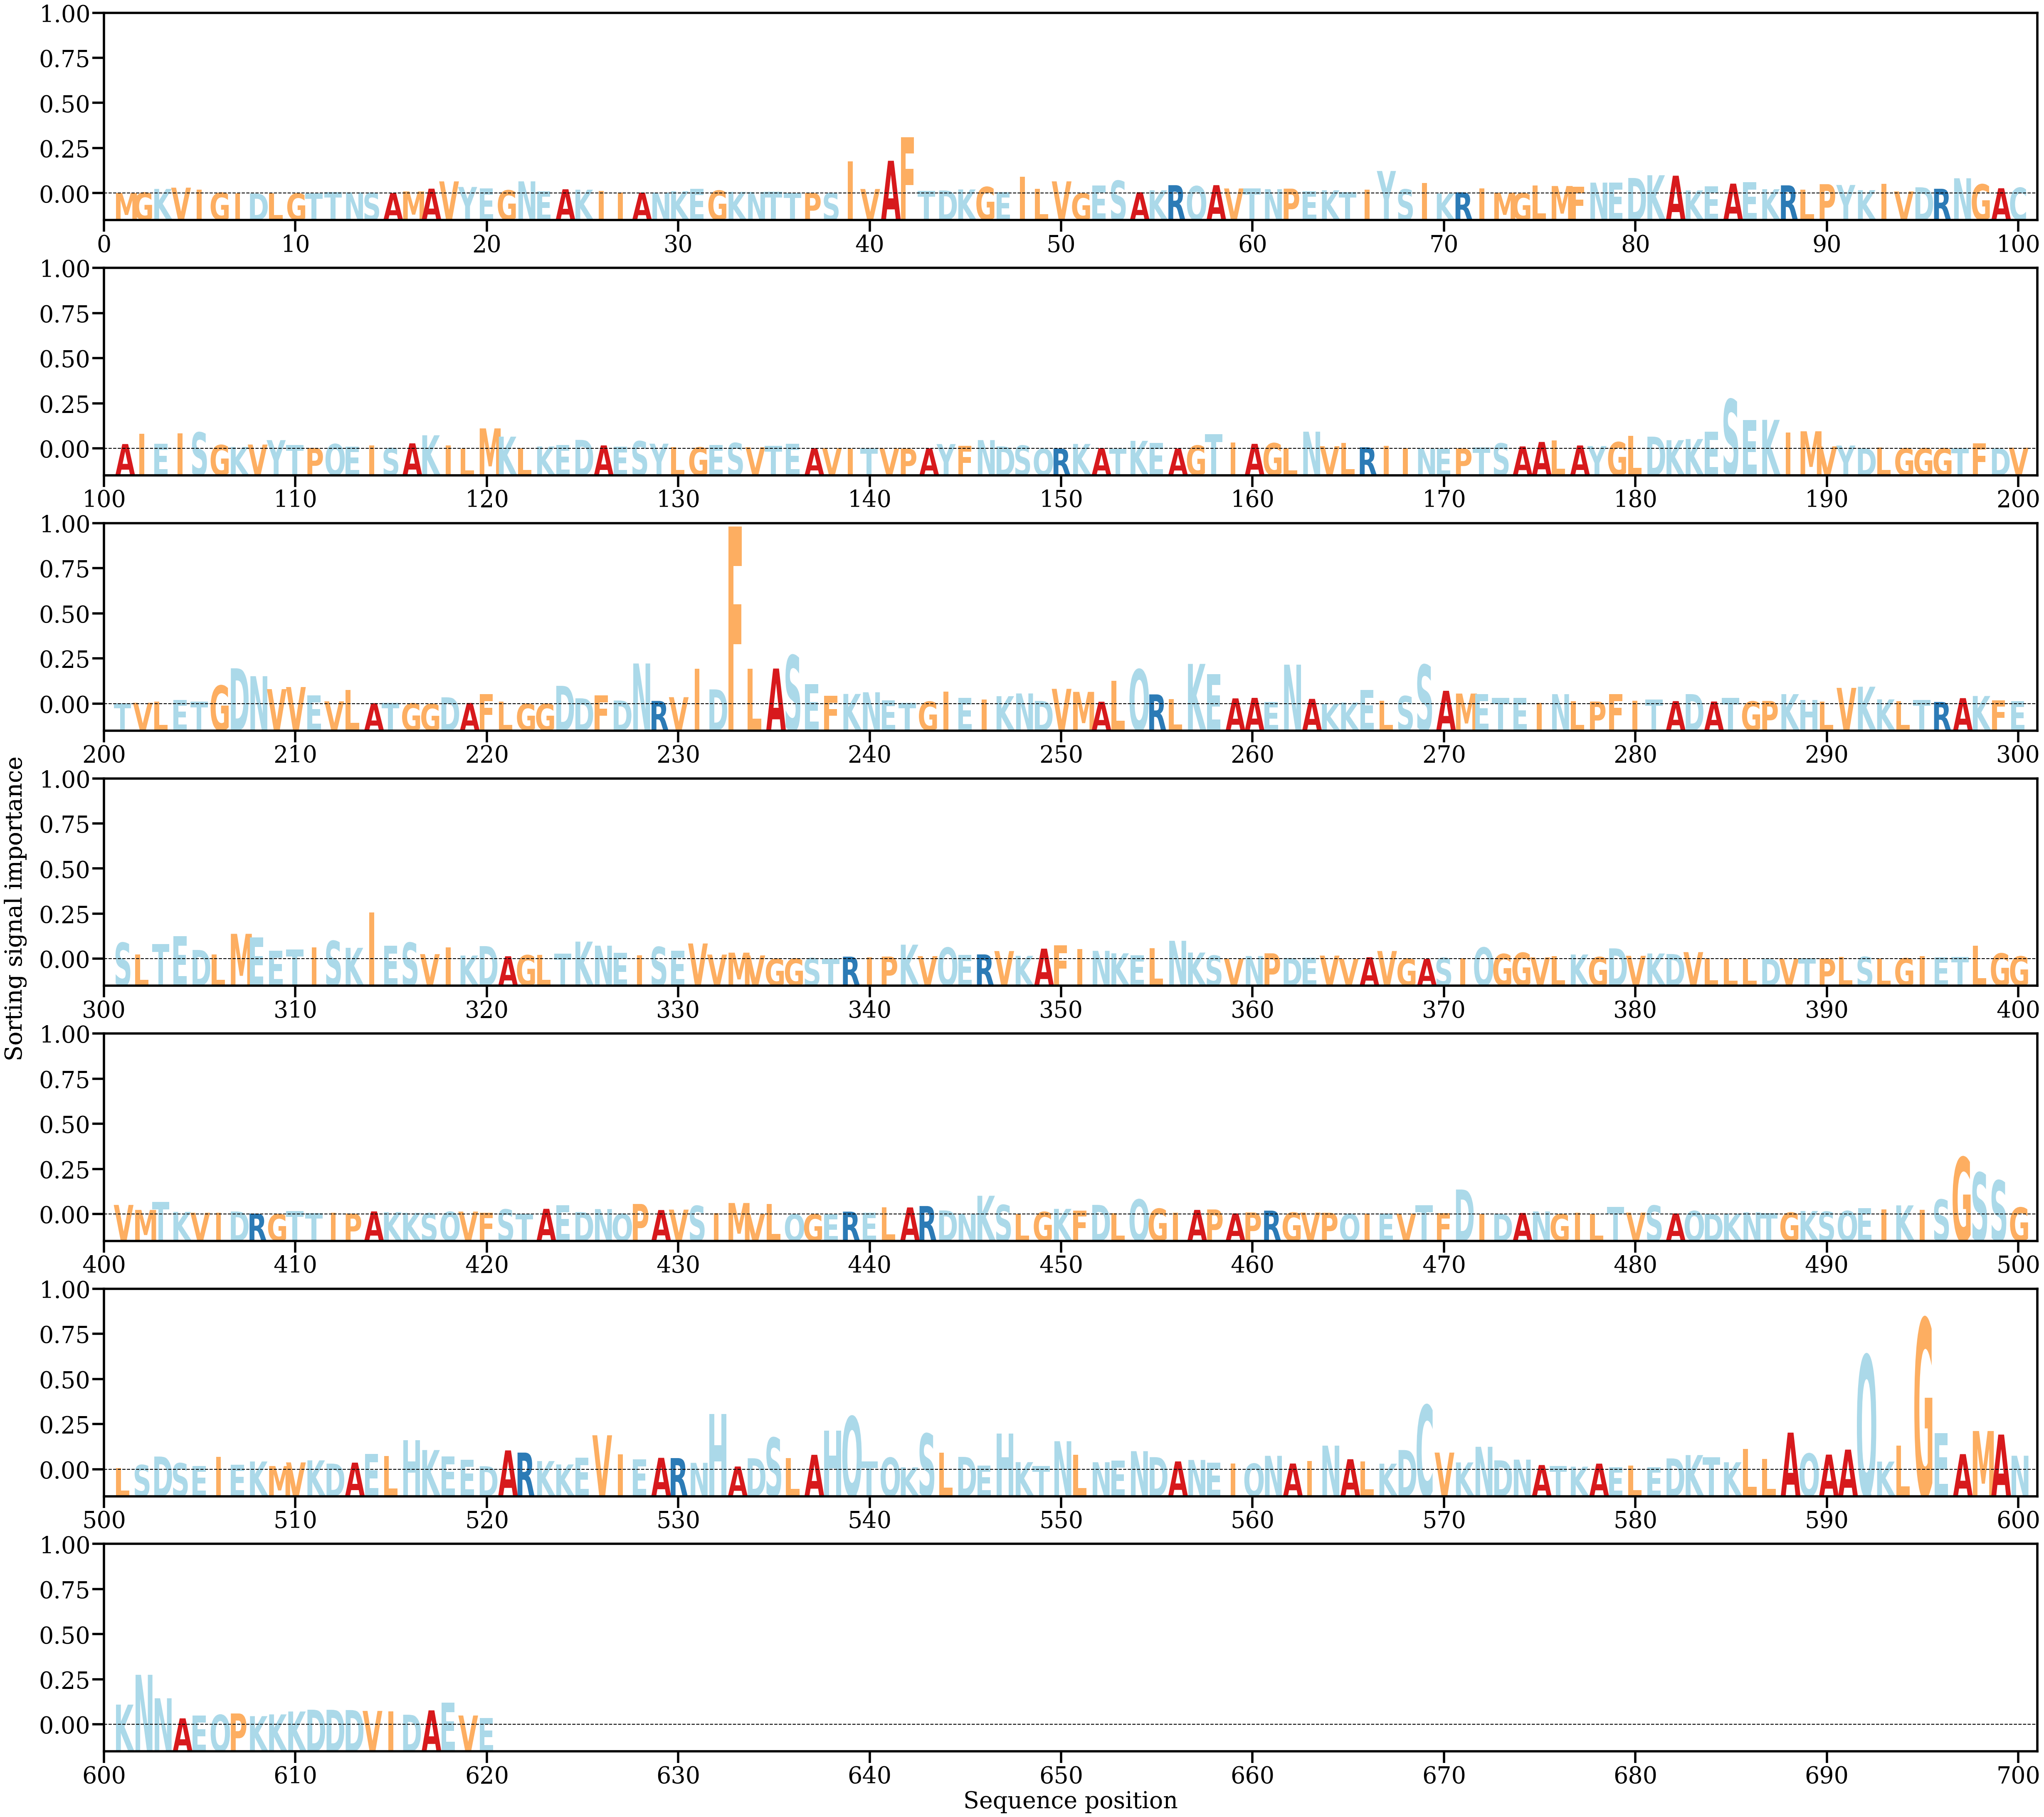

The data file committed next to this chart (first rows):
AA, Alpha
M, [0.00010344]
G, [0.00018371]
K, [0.00083551]
V, [0.00105974]
I, [0.00067727]
G, [0.00016148]
I, [6.136803e-05]
D, [1.6234404e-05]
L, [1.5842026e-05]
G, [2.2995035e-05]
T, [1.888618e-05]
T, [0.00025111]
N, [0.00021958]
S, [0.00014592]
A, [9.632933e-05]
M, [0.00038963]
A, [0.00088094]
V, [0.00217362]
Y, [0.00118305]
E, [0.00094855]
G, [0.00059175]
N, [0.00217898]
E, [0.00043064]
A, [0.00077235]
K, [0.00069728]
I, [0.00051191]
I, [0.00020216]
A, [0.00017702]
N, [0.00019205]
K, [0.00042834]
E, [0.00083417]
G, [0.00054903]
K, [0.00030556]
N, [0.00029019]
T, [0.00030288]
T, [0.00015118]
P, [0.00013105]
S, [0.00012583]
I, [0.00573082]
V, [0.00082039]
A, [0.005842]
F, [0.00999244]
T, [0.00049329]
D, [0.00055688]
K, [0.00074006]
G, [0.00118443]
E, [0.0002623]
I, [0.00298419]
L, [0.00083375]
V, [0.00217843]
G, [5.471646e-05]
E, [0.00142011]
S, [0.00230231]
A, [0.00024437]
K, [0.00059327]
R, [0.0015001]
Q, [0.00133257]
A, [0.00150411]
V, [0.00091498]
T, [0.00094803]
... 560 more rows
